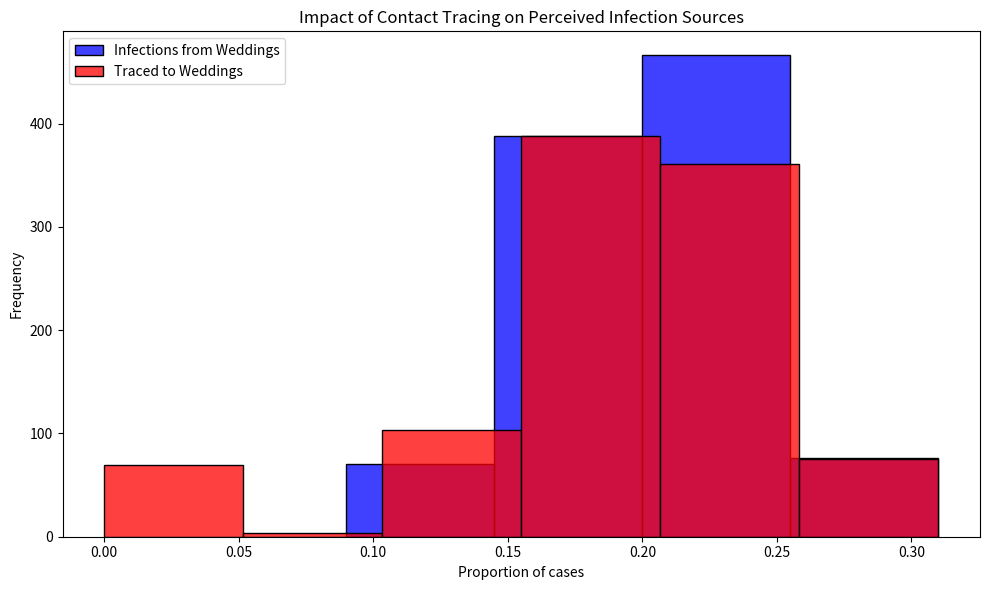

This figure's Python source:
# Import necessary libraries
import pandas as pd
import numpy as np
import matplotlib.pyplot as plt
import seaborn as sns

# Note: Suppressing FutureWarnings to maintain a clean output. This is specifically to ignore warnings about
# deprecated features in the libraries we're using (e.g., 'use_inf_as_na' option in Pandas, used by Seaborn),
# which we currently have no direct control over. This action is taken to ensure that our output remains
# focused on relevant information, acknowledging that we rely on external library updates to fully resolve
# these deprecations. Always consider reviewing and removing this suppression after significant library updates.
import warnings
warnings.simplefilter(action='ignore', category=FutureWarning)

# Constants representing the parameters of the model
ATTACK_RATE = 0.10
TRACE_SUCCESS = 0.20
SECONDARY_TRACE_THRESHOLD = 2

def simulate_event(m):
  """
  Simulates the infection and tracing process for a series of events.
  
  This function creates a DataFrame representing individuals attending weddings and brunches,
  infects a subset of them based on the ATTACK_RATE, performs primary and secondary contact tracing,
  and calculates the proportions of infections and traced cases that are attributed to weddings.
  
  Parameters:
  - m: Dummy parameter for iteration purposes.
  
  Returns:
  - A tuple containing the proportion of infections and the proportion of traced cases
    that are attributed to weddings.
  """
  # Create DataFrame for people at events with initial infection and traced status
  events = ['wedding'] * 200 + ['brunch'] * 800
  ppl = pd.DataFrame({'event': events, 'infected': False, 'traced': np.nan  # Initially setting traced status as NaN
})
  
  # Explicitly set 'traced' column to nullable boolean type
  ppl['traced'] = ppl['traced'].astype(pd.BooleanDtype())

  # Infect a random subset of people
  infected_indices = np.random.choice(ppl.index, size=int(len(ppl) * ATTACK_RATE), replace=False)
  ppl.loc[infected_indices, 'infected'] = True

  # Primary contact tracing: randomly decide which infected people get traced
  ppl.loc[ppl['infected'], 'traced'] = np.random.rand(sum(ppl['infected'])) < TRACE_SUCCESS

  # Secondary contact tracing based on event attendance
  event_trace_counts = ppl[ppl['traced'] == True]['event'].value_counts()
  events_traced = event_trace_counts[event_trace_counts >= SECONDARY_TRACE_THRESHOLD].index
  ppl.loc[ppl['event'].isin(events_traced) & ppl['infected'], 'traced'] = True

  # Calculate proportions of infections and traces attributed to each event type
  ppl['event_type'] = ppl['event'].str[0]  # 'w' for wedding, 'b' for brunch
  wedding_infections = sum(ppl['infected'] & (ppl['event_type'] == 'w'))
  brunch_infections = sum(ppl['infected'] & (ppl['event_type'] == 'b'))
  p_wedding_infections = wedding_infections / (wedding_infections + brunch_infections)

  wedding_traces = sum(ppl['infected'] & ppl['traced'] & (ppl['event_type'] == 'w'))
  brunch_traces = sum(ppl['infected'] & ppl['traced'] & (ppl['event_type'] == 'b'))
  p_wedding_traces = wedding_traces / (wedding_traces + brunch_traces)

  return p_wedding_infections, p_wedding_traces

# Run the simulation 1000 times
results = [simulate_event(m) for m in range(1000)]
props_df = pd.DataFrame(results, columns=["Infections", "Traces"])

# Plotting the results
plt.figure(figsize=(10, 6))
sns.histplot(props_df['Infections'], color="blue", alpha=0.75, binwidth=0.05, kde=False, label='Infections from Weddings')
sns.histplot(props_df['Traces'], color="red", alpha=0.75, binwidth=0.05, kde=False, label='Traced to Weddings')
plt.xlabel("Proportion of cases")
plt.ylabel("Frequency")
plt.title("Impact of Contact Tracing on Perceived Infection Sources")
plt.legend()
plt.tight_layout()
plt.show()
